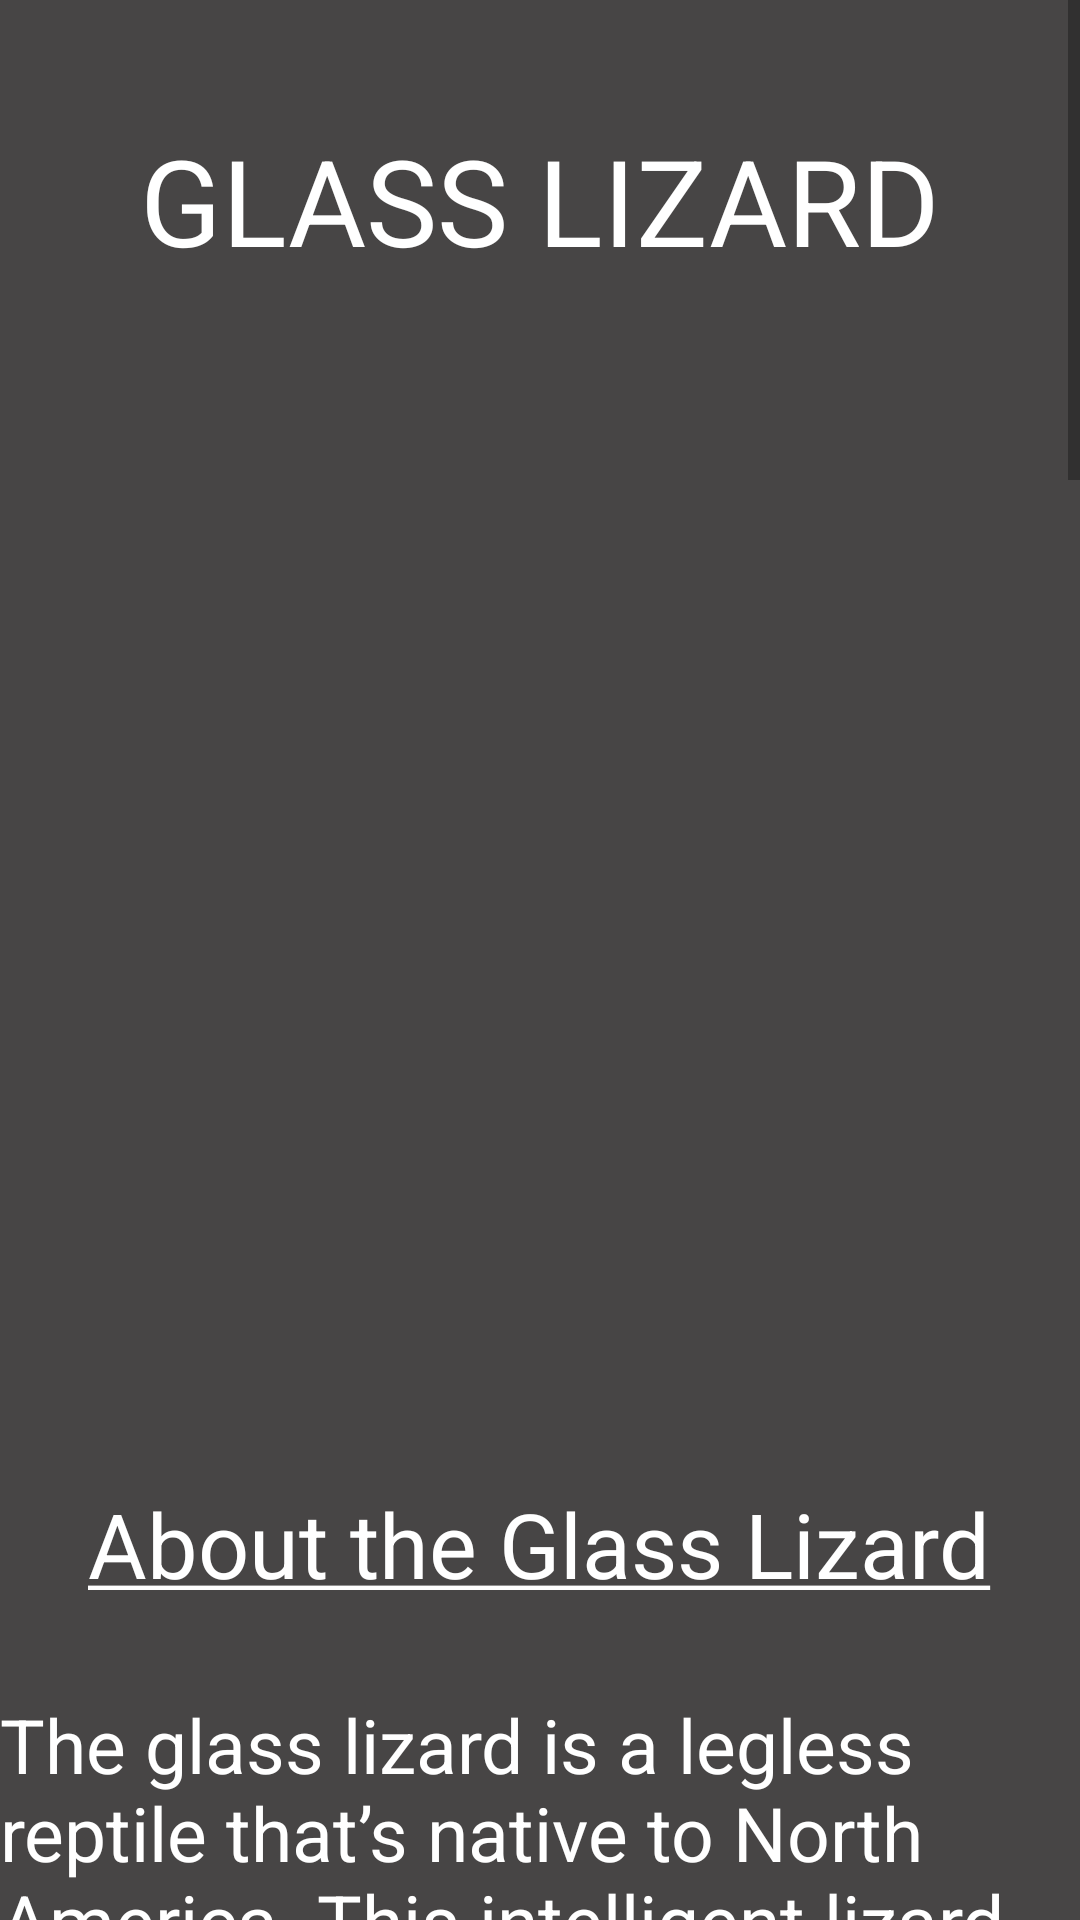

Reconstruct the res/layout file that produces this screen, plus the resources it refers to.
<!-- AndroidManifest.xml: application theme Theme.Practical2 -->
<!-- res/layout/activity_glass_lizard_details.xml -->
<?xml version="1.0" encoding="utf-8"?>
<LinearLayout xmlns:android="http://schemas.android.com/apk/res/android"
    xmlns:app="http://schemas.android.com/apk/res-auto"
    android:layout_width="match_parent"
    android:layout_height="wrap_content"
    android:background="#474545"
    android:orientation="vertical">

    <ScrollView
        android:layout_width="match_parent"
        android:layout_height="match_parent">

        <LinearLayout
            android:layout_width="match_parent"
            android:layout_height="wrap_content"
            android:orientation="vertical">

            <TextView
                android:id="@+id/tvGlassLizardTitle"
                android:layout_width="wrap_content"
                android:layout_height="wrap_content"
                android:layout_gravity="center"
                android:layout_marginVertical="40dp"
                android:text="@string/tvGlassLizardTitle"
                android:textColor="@color/white"
                android:textSize="40sp" />

            <ImageView
                android:id="@+id/ivGlassLizard"
                android:layout_width="match_parent"
                android:layout_height="331dp"
                />

            <LinearLayout
                android:layout_width="match_parent"
                android:layout_height="match_parent"
                android:orientation="vertical">

                <TextView
                    android:id="@+id/tvGlassLizardAbout"
                    android:layout_width="wrap_content"
                    android:layout_height="wrap_content"
                    android:layout_gravity="center"
                    android:layout_marginVertical="30dp"
                    android:text="@string/tvGlassLizardAbout"
                    android:textColor="@color/white"
                    android:textSize="30sp" />

                <TextView
                    android:id="@+id/tvGlassLizardDetails"
                    android:layout_width="match_parent"
                    android:layout_height="wrap_content"
                    android:text="@string/tvGlassLizardDetails"
                    android:textColor="@color/white"
                    android:textSize="25sp" />

                <View
                    android:layout_width="match_parent"
                    android:layout_height="1dp"
                    android:background="@color/black" />
            </LinearLayout>

            <LinearLayout
                android:layout_width="match_parent"
                android:layout_height="match_parent"
                android:orientation="vertical">

                <TextView
                    android:id="@+id/tvGlassLizardFacts"
                    android:layout_width="wrap_content"
                    android:layout_height="wrap_content"
                    android:layout_gravity="center"
                    android:layout_marginVertical="30dp"
                    android:text="@string/tvGlassLizardFacts"
                    android:textColor="@color/white"
                    android:textSize="30sp" />

                <TextView
                    android:id="@+id/tvFact1"
                    android:layout_width="wrap_content"
                    android:layout_height="wrap_content"
                    android:layout_marginVertical="10dp"
                    android:text="@string/tvFact1"
                    android:textColor="@color/white"
                    android:textSize="30sp" />
                <TextView
                    android:id="@+id/tvGlassLizardFact1"
                    android:layout_width="match_parent"
                    android:layout_height="wrap_content"
                    android:text="@string/tvGlassLizardFact1"
                    android:textColor="@color/white"
                    android:textSize="25sp" />
                <TextView
                    android:id="@+id/tvFact2"
                    android:layout_width="wrap_content"
                    android:layout_height="wrap_content"
                    android:layout_marginVertical="10dp"
                    android:text="@string/tvFact2"
                    android:textColor="@color/white"
                    android:textSize="30sp" />
                <TextView
                    android:id="@+id/tvGlassLizardFact2"
                    android:layout_width="match_parent"
                    android:layout_height="wrap_content"
                    android:text="@string/tvGlassLizardFact2"
                    android:textColor="@color/white"
                    android:textSize="25sp" />

                <TextView
                    android:id="@+id/tvFact3"
                    android:layout_width="wrap_content"
                    android:layout_height="wrap_content"
                    android:layout_marginVertical="10dp"
                    android:text="@string/tvFact3"
                    android:textColor="@color/white"
                    android:textSize="30sp" />

                <TextView
                    android:id="@+id/tvGlassLizardFact3"
                    android:layout_width="match_parent"
                    android:layout_height="wrap_content"

                    android:text="@string/tvGlassLizardFact3"
                    android:textColor="@color/white"
                    android:textSize="25sp" />

                <TextView
                    android:id="@+id/tvFact4"
                    android:layout_width="wrap_content"
                    android:layout_height="wrap_content"
                    android:layout_marginVertical="10dp"
                    android:text="@string/tvFact4"
                    android:textColor="@color/white"
                    android:textSize="30sp" />

                <TextView
                    android:id="@+id/tvGlassLizardFact4"
                    android:layout_width="match_parent"
                    android:layout_height="wrap_content"
                    android:text="@string/tvGlassLizardFact4"
                    android:textColor="@color/white"
                    android:textSize="25sp" />
            </LinearLayout>

            <View
                android:layout_width="match_parent"
                android:layout_height="1dp"
                android:background="@color/black" />

            <Button
                android:id="@+id/btnToPage"
                android:layout_width="wrap_content"
                android:layout_height="wrap_content"
                android:layout_gravity="center"
                android:textColor="@color/white"
                android:text="@string/btnClickToLearnMore" />

        </LinearLayout>
    </ScrollView>

</LinearLayout>
<!-- resources referenced by this layout -->
<resources>
  <string name="btnClickToLearnMore">Click here to learn more!</string>
  <string name="tvFact1"><b>Fact 1:</b></string>
  <string name="tvFact2"><b>Fact 2:</b></string>
  <string name="tvFact3"><b>Fact 3:</b></string>
  <string name="tvFact4"><b>Fact 4:</b></string>
  <string name="tvGlassLizardAbout"><u>About the Glass Lizard</u></string>
  <string name="tvGlassLizardDetails">The glass lizard is a legless reptile that’s native to North America.
          This intelligent lizard dominates everywhere between the rocky beaches of Florida to the grassy
          expanses of the Midwest. Hidden in these places, the Ophisaurus waits patiently for its prey:
          insects, spiders, and other small creatures that crawl in the damp spaces underground.
          These lizards are known for having long tails that make up the majority of their bodies.
          Although it’s possible for one of these tails to regrow if it gets broken off, the truth is
          that the new tail will have neither the same markings nor reach the same length as the original.
          Because of this, responsible handlers take great care to avoid harming any glass lizards they meet.
          These lizards are not known to bite humans if approached with a friendly attitude.
          Luckily, Ophisaurus is a resourceful species that has managed to successfully spread across America’s
          warm and moderate climates. You can tell that you’re looking at a glass lizard if its eyes
          can open and close; this is something that a snake simply cannot do.</string>
  <string name="tvGlassLizardFact1">Glass lizards have eyes that can open and close; that’s how you
          know they’re lizards and not snakes.</string>
  <string name="tvGlassLizardFact2">Glass lizards are shy and squirmy, but they don’t usually bite humans
          , even when they’re picked up.</string>
  <string name="tvGlassLizardFact3">Although glass lizards are legless, some of them have a small
          pair of legs located near their rear vents.</string>
  <string name="tvGlassLizardFact4">Glass lizards’ tails break off as a survival mechanism when they
          are caught by a predator. The tail keeps squirming while the lizard gets away; later, the lizard’s
          tail will regrow.</string>
  <string name="tvGlassLizardFacts"><u>Facts about Grey Seal</u></string>
  <string name="tvGlassLizardTitle">GLASS LIZARD</string>
  <style name="Theme.Practical2" parent="Theme.MaterialComponents.DayNight.DarkActionBar">
          
          <item name="colorPrimary">@color/purple_500</item>
          <item name="colorPrimaryVariant">@color/purple_700</item>
          <item name="colorOnPrimary">@color/white</item>
          
          <item name="colorSecondary">@color/teal_200</item>
          <item name="colorSecondaryVariant">@color/teal_700</item>
          <item name="colorOnSecondary">@color/black</item>
          
          <item name="android:statusBarColor" tools:targetApi="l">?attr/colorPrimaryVariant</item>
          
      </style>
  <!-- not gathered from this repository: default colours our renderer supplied (Android Studio template values) -->
  <color name="purple_500">#FF6200EE</color>
  <color name="purple_700">#FF3700B3</color>
  <color name="teal_200">#FF03DAC5</color>
  <color name="teal_700">#FF018786</color>
  <color name="black">#FF000000</color>
  <color name="white">#FFFFFFFF</color>
</resources>
